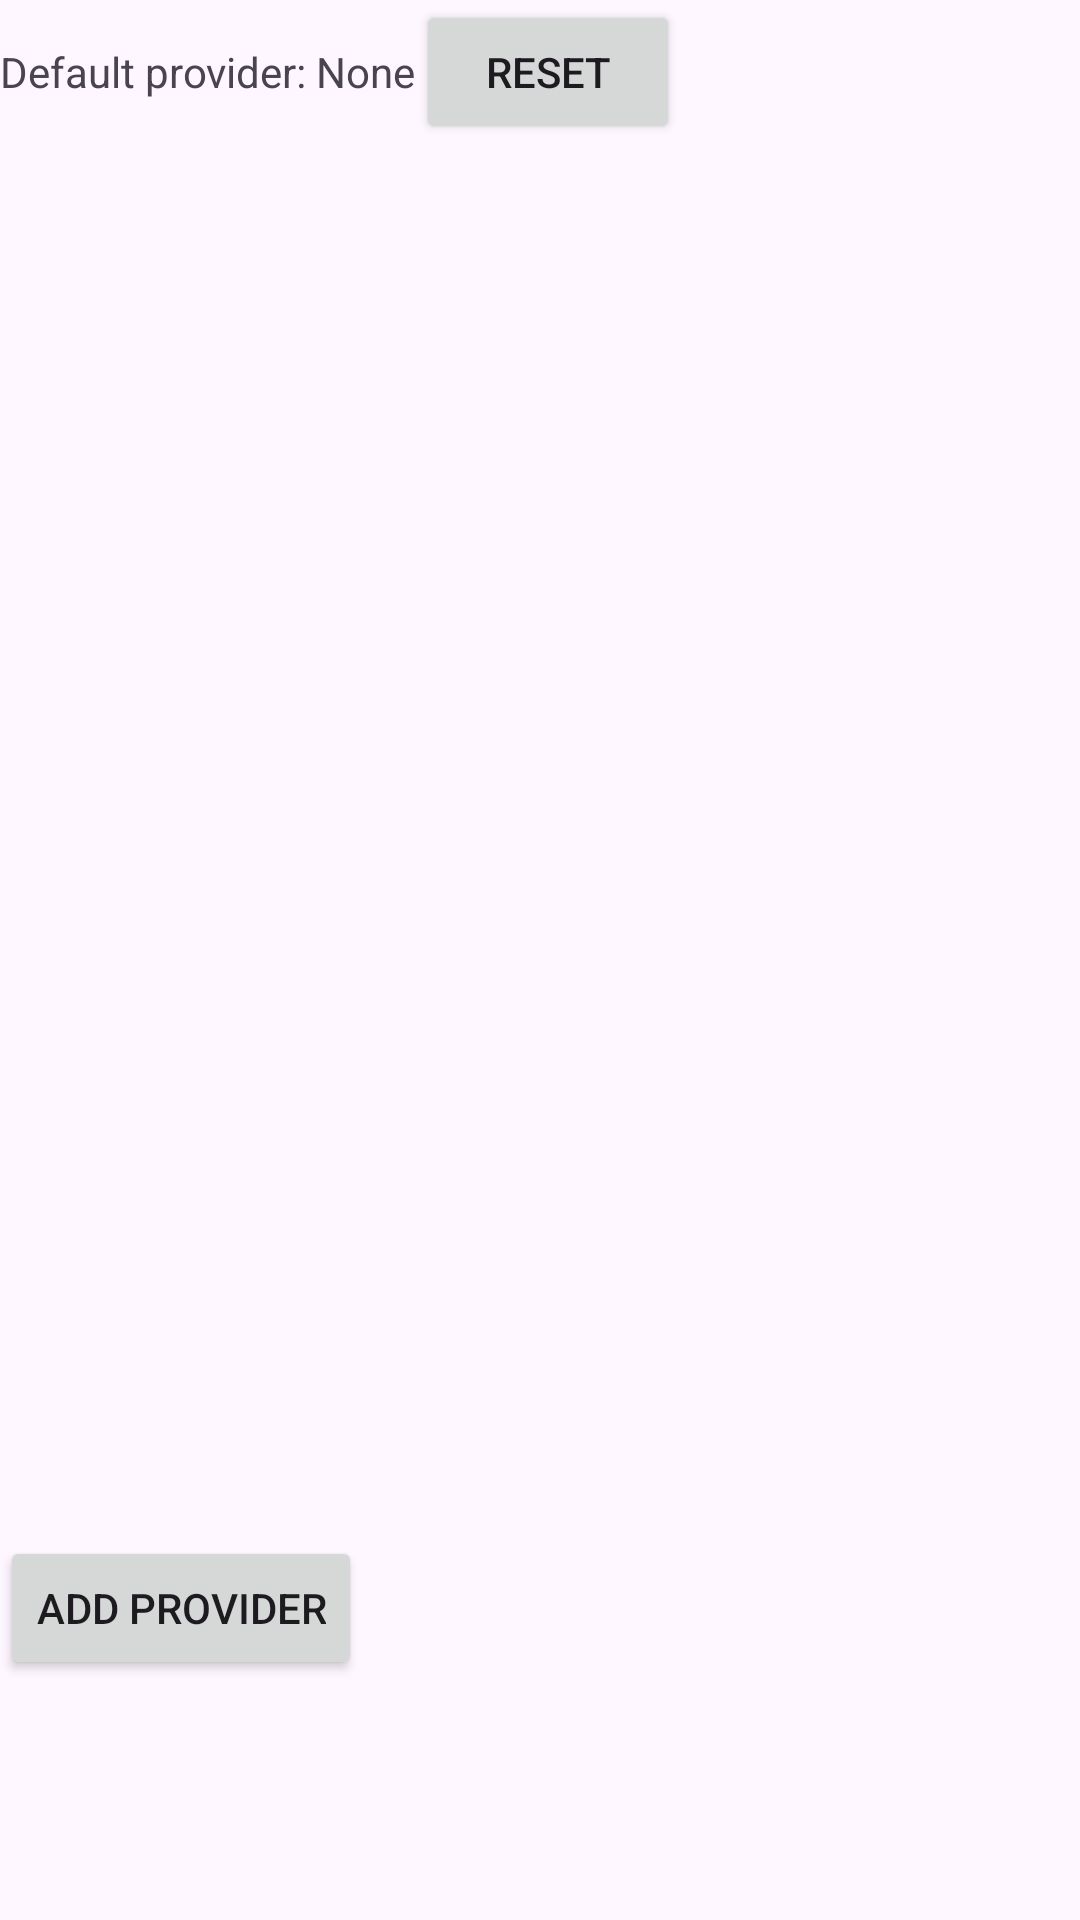

Layout XML and referenced resources for this Android screen:
<!-- AndroidManifest.xml: application theme Theme.VScan -->
<!-- res/layout/activity_providers.xml -->
<?xml version="1.0" encoding="utf-8"?>
<androidx.constraintlayout.widget.ConstraintLayout xmlns:android="http://schemas.android.com/apk/res/android"
    xmlns:app="http://schemas.android.com/apk/res-auto"
    xmlns:tools="http://schemas.android.com/tools"
    android:layout_width="match_parent"
    android:layout_height="match_parent"
    tools:context=".ui.providersactivity.ProvidersActivity">

    <androidx.constraintlayout.widget.Guideline
        android:id="@+id/upperBarGuideline"
        android:layout_width="0dp"
        android:layout_height="0dp"
        android:orientation="horizontal"
        app:layout_constraintGuide_percent="0.2" />
    <androidx.constraintlayout.widget.Guideline
        android:id="@+id/lowerBarGuideline"
        android:layout_width="0dp"
        android:layout_height="0dp"
        android:orientation="horizontal"
        app:layout_constraintGuide_percent="0.8" />

    <LinearLayout
        android:id="@+id/upperBar"
        android:orientation="horizontal"
        android:layout_width="match_parent"
        android:layout_height="0dp"
        app:layout_constraintTop_toTopOf="parent"
        app:layout_constraintBottom_toTopOf="@+id/upperBarGuideline"
        >
        <TextView
            android:id="@+id/defaultProviderSelector"
            android:layout_width="wrap_content"
            android:layout_height="wrap_content"
            android:text="Default provider: None"
            android:onClick="onDefaultProviderSelectorClick"
            />
        <Button
            android:id="@+id/resetDefaultProviderButton"
            android:layout_width="wrap_content"
            android:layout_height="wrap_content"
            android:text="Reset"
            android:onClick="onResetDefaultProviderButtonClick"
            />
        </LinearLayout>

    <androidx.recyclerview.widget.RecyclerView
        android:id="@+id/providerList"
        android:layout_width="0dp"
        android:layout_height="0dp"
        app:layoutManager="LinearLayoutManager"
        app:layout_constraintLeft_toLeftOf="parent"
        app:layout_constraintRight_toRightOf="parent"
        app:layout_constraintTop_toBottomOf="@+id/upperBarGuideline"
        app:layout_constraintBottom_toTopOf="@+id/lowerBarGuideline"
        />

    <LinearLayout
        android:id="@+id/lowerBar"
        android:orientation="horizontal"
        android:layout_width="match_parent"
        android:layout_height="0dp"
        app:layout_constraintTop_toBottomOf="@+id/lowerBarGuideline"
        app:layout_constraintBottom_toBottomOf="parent"
        >
        <Button
            android:id="@+id/addProviderButton"
            android:layout_width="wrap_content"
            android:layout_height="wrap_content"
            android:text="Add provider"
            android:onClick="onAddProviderButtonClick"
            />
        </LinearLayout>
    </androidx.constraintlayout.widget.ConstraintLayout>
<!-- resources referenced by this layout -->
<resources>
  <style name="Theme.VScan" parent="Base.Theme.VScan" />
  <style name="Base.Theme.VScan" parent="Theme.Material3.DayNight.NoActionBar">
          
          
      </style>
</resources>
